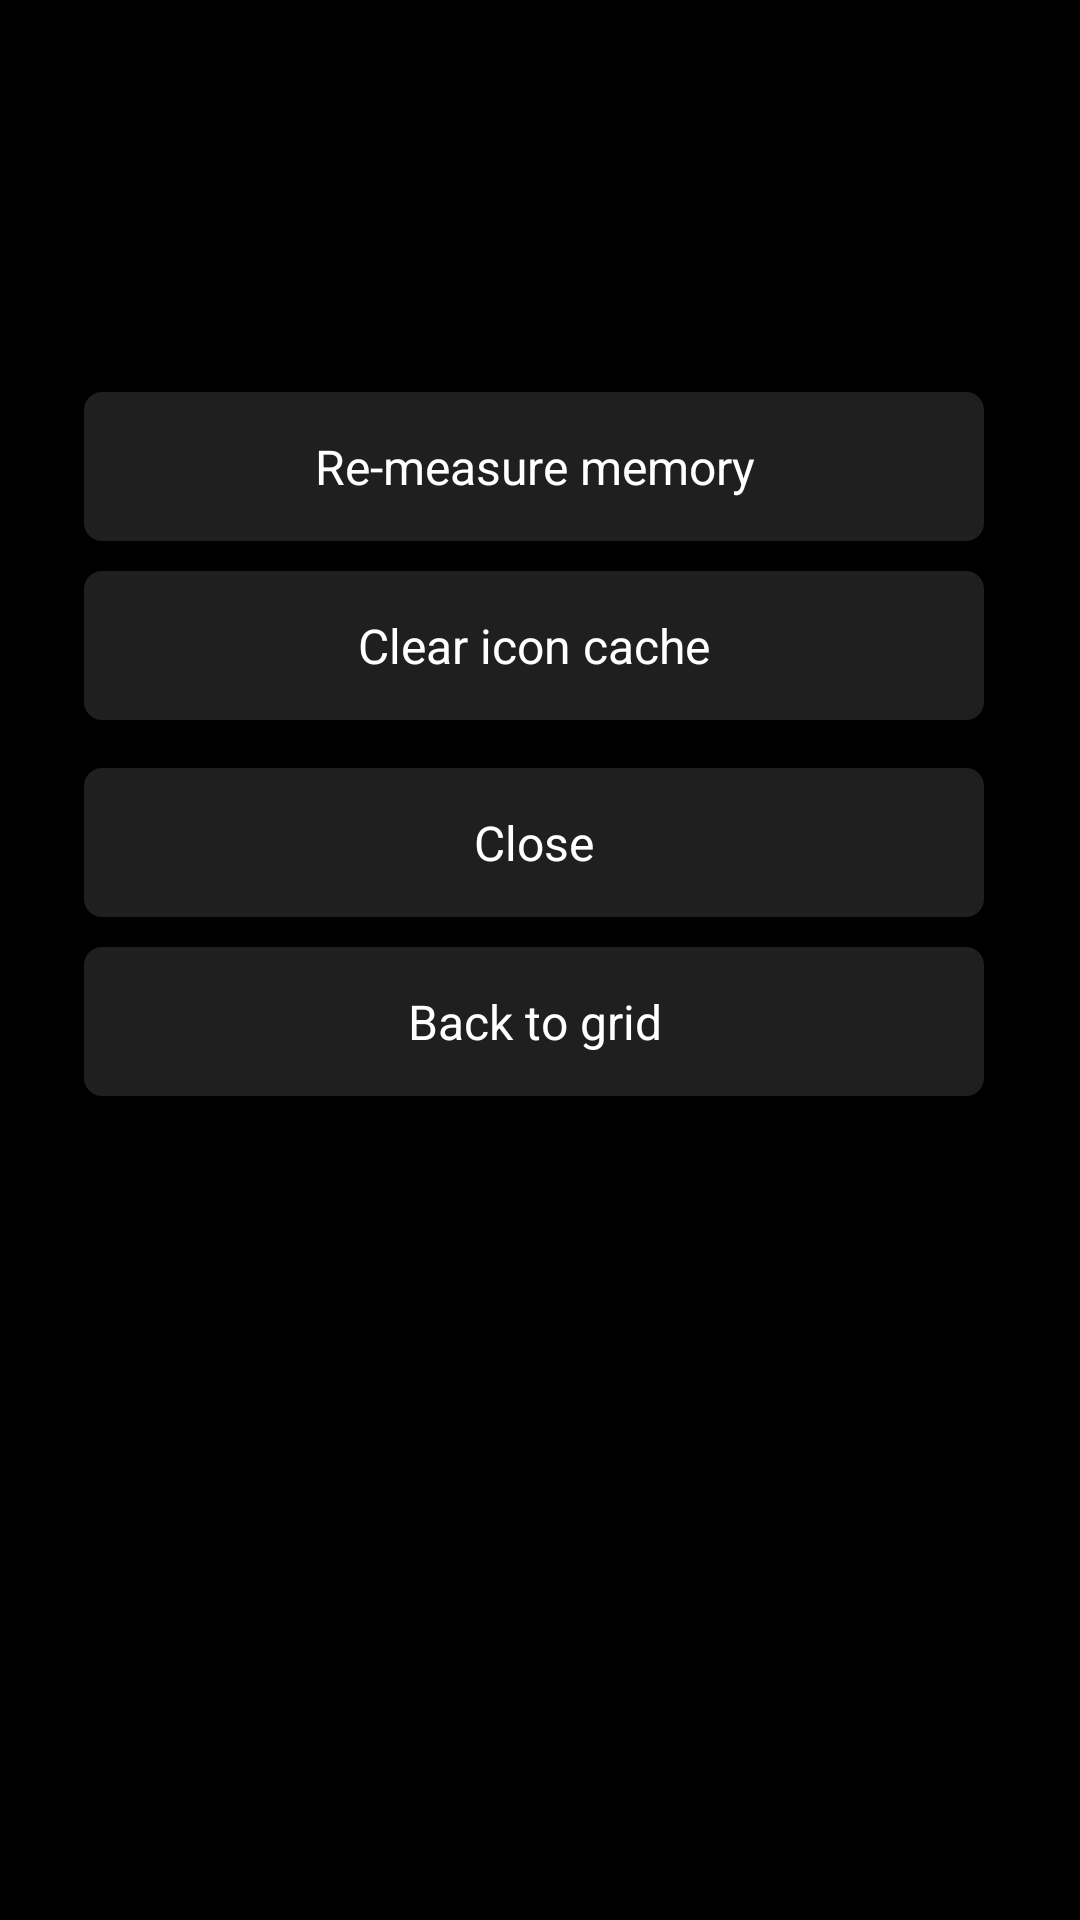

The Android layout XML behind this screen, and the referenced resources:
<!-- AndroidManifest.xml: application theme Theme.LeanLauncher -->
<!-- res/layout/activity_diagnostics.xml -->
<?xml version="1.0" encoding="utf-8"?>
<ScrollView xmlns:android="http://schemas.android.com/apk/res/android"
    android:layout_width="match_parent"
    android:layout_height="match_parent"
    android:padding="@dimen/setup_padding">

    <LinearLayout
        android:layout_width="match_parent"
        android:layout_height="wrap_content"
        android:orientation="vertical">

        <TextView
            android:id="@+id/diagnosticsTitle"
            android:layout_width="wrap_content"
            android:layout_height="wrap_content"
            android:textColor="#FFFFFFFF"
            android:textSize="24sp"
            android:textStyle="bold" />

        <TextView
            android:id="@+id/diagnosticsBody"
            android:layout_width="match_parent"
            android:layout_height="wrap_content"
            android:layout_marginTop="14dp"
            android:background="@drawable/bg_overlay"
            android:fontFamily="monospace"
            android:padding="12dp"
            android:textColor="#FF80DEEA"
            android:textSize="12sp" />

        <TextView
            android:id="@+id/refreshMemoryButton"
            android:layout_width="300dp"
            android:layout_height="wrap_content"
            android:layout_marginTop="16dp"
            android:background="@drawable/bg_button"
            android:focusable="true"
    android:focusableInTouchMode="true"
            android:gravity="center"
            android:paddingTop="14dp"
            android:paddingBottom="14dp"
            android:text="@string/diag_refresh_memory"
            android:textColor="#FFFFFFFF"
            android:textSize="16sp" />

        <TextView
            android:id="@+id/clearCacheButton"
            android:layout_width="300dp"
            android:layout_height="wrap_content"
            android:layout_marginTop="10dp"
            android:background="@drawable/bg_button"
            android:focusable="true"
    android:focusableInTouchMode="true"
            android:gravity="center"
            android:paddingTop="14dp"
            android:paddingBottom="14dp"
            android:text="@string/diag_clear_cache"
            android:textColor="#FFFFFFFF"
            android:textSize="16sp" />

        <TextView
            android:id="@+id/closeButton"
            android:layout_width="300dp"
            android:layout_height="wrap_content"
            android:layout_marginTop="16dp"
            android:background="@drawable/bg_button"
            android:focusable="true"
    android:focusableInTouchMode="true"
            android:gravity="center"
            android:paddingTop="14dp"
            android:paddingBottom="14dp"
            android:text="@string/menu_dismiss"
            android:textColor="#FFFFFFFF"
            android:textSize="16sp" />

        <TextView
            android:id="@+id/relaunchHome"
            android:layout_width="300dp"
            android:layout_height="wrap_content"
            android:layout_marginTop="10dp"
            android:layout_marginBottom="20dp"
            android:background="@drawable/bg_button"
            android:focusable="true"
    android:focusableInTouchMode="true"
            android:gravity="center"
            android:paddingTop="14dp"
            android:paddingBottom="14dp"
            android:text="@string/setup_back"
            android:textColor="#FFFFFFFF"
            android:textSize="16sp" />

    </LinearLayout>

</ScrollView>
<!-- resources referenced by this layout -->
<resources>
  <dimen name="setup_padding">28dp</dimen>
  <!-- drawable bg_button (drawable) -->
  <?xml version="1.0" encoding="utf-8"?>
  <selector xmlns:android="http://schemas.android.com/apk/res/android">
      <item android:state_focused="true">
          <shape android:shape="rectangle">
              <solid android:color="#1F4FC3F7" />
              <stroke
                  android:width="@dimen/focus_stroke"
                  android:color="@color/focus_accent" />
              <corners android:radius="6dp" />
          </shape>
      </item>
      <item android:state_pressed="true">
          <shape android:shape="rectangle">
              <solid android:color="#33FFFFFF" />
              <corners android:radius="6dp" />
          </shape>
      </item>
      <item>
          <shape android:shape="rectangle">
              <solid android:color="#1FFFFFFF" />
              <corners android:radius="6dp" />
          </shape>
      </item>
  </selector>
  <!-- drawable bg_overlay (drawable) -->
  <?xml version="1.0" encoding="utf-8"?>
  <selector xmlns:android="http://schemas.android.com/apk/res/android">
      <item android:state_focused="true">
          <shape android:shape="rectangle">
              <solid android:color="#B3000000" />
              <stroke
                  android:width="@dimen/focus_stroke"
                  android:color="@color/focus_accent" />
              <corners android:radius="8dp" />
          </shape>
      </item>
      <item>
          <shape android:shape="rectangle">
              <solid android:color="#B3000000" />
              <corners android:radius="8dp" />
          </shape>
      </item>
  </selector>
  <string name="diag_clear_cache">Clear icon cache</string>
  <string name="diag_refresh_memory">Re-measure memory</string>
  <string name="menu_dismiss">Close</string>
  <string name="setup_back">Back to grid</string>
  <style name="Theme.LeanLauncher" parent="@android:style/Theme.DeviceDefault.NoActionBar">
          <item name="android:windowBackground">@android:color/black</item>
      </style>
  <dimen name="focus_stroke">3dp</dimen>
  <color name="focus_accent">#FF4FC3F7</color>
</resources>
